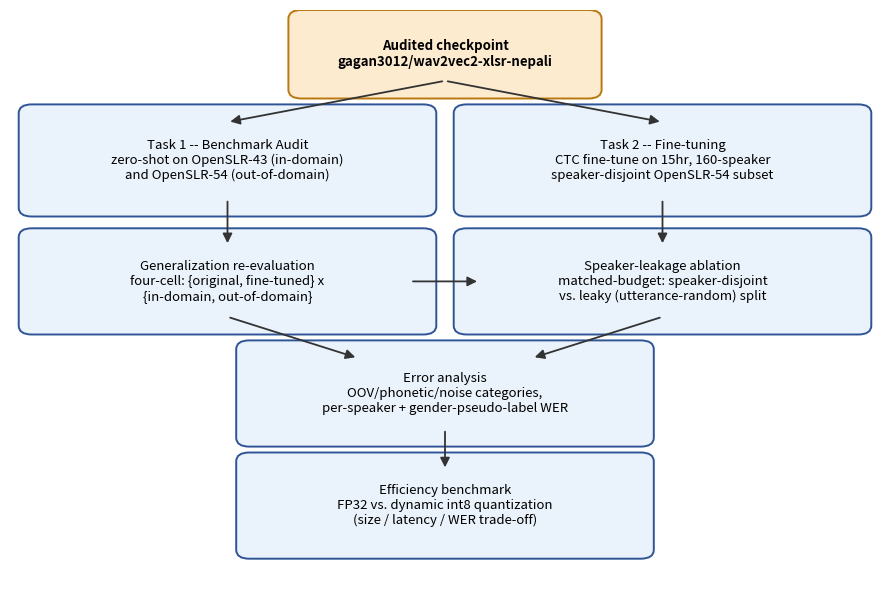

Write Python code to recreate this figure. (Note: this script raises an exception after producing the figure.)
"""Generates the report's Figure 1 (system/experimental pipeline diagram)."""
import matplotlib
matplotlib.use("Agg")
import matplotlib.pyplot as plt
from matplotlib.patches import FancyBboxPatch, FancyArrowPatch

fig, ax = plt.subplots(figsize=(9, 6.2))
ax.set_xlim(0, 10)
ax.set_ylim(0, 10)
ax.axis("off")

box_style = dict(boxstyle="round,pad=0.3,rounding_size=0.15", linewidth=1.4)

def box(x, y, w, h, text, fc="#EAF2FB", ec="#2F5496", fontsize=9.5, weight="normal"):
    ax.add_patch(FancyBboxPatch((x, y), w, h, facecolor=fc, edgecolor=ec, **box_style))
    ax.text(x + w / 2, y + h / 2, text, ha="center", va="center", fontsize=fontsize,
             weight=weight, wrap=True)

def arrow(x1, y1, x2, y2):
    ax.add_patch(FancyArrowPatch((x1, y1), (x2, y2), arrowstyle="-|>", mutation_scale=14,
                                  linewidth=1.3, color="#333333"))

# Audited checkpoint
box(3.5, 8.8, 3.0, 0.9, "Audited checkpoint\ngagan3012/wav2vec2-xlsr-nepali", fc="#FDEBD0", ec="#B9770E", weight="bold")

# Task 1: audit
box(0.4, 6.8, 4.2, 1.3, "Task 1 -- Benchmark Audit\nzero-shot on OpenSLR-43 (in-domain)\nand OpenSLR-54 (out-of-domain)", fc="#EAF2FB")
box(5.4, 6.8, 4.2, 1.3, "Task 2 -- Fine-tuning\nCTC fine-tune on 15hr, 160-speaker\nspeaker-disjoint OpenSLR-54 subset", fc="#EAF2FB")

arrow(5.0, 8.8, 2.5, 8.1)
arrow(5.0, 8.8, 7.5, 8.1)

# Generalization re-evaluation
box(0.4, 4.8, 4.2, 1.2, "Generalization re-evaluation\nfour-cell: {original, fine-tuned} x\n{in-domain, out-of-domain}", fc="#EAF2FB")
box(5.4, 4.8, 4.2, 1.2, "Speaker-leakage ablation\nmatched-budget: speaker-disjoint\nvs. leaky (utterance-random) split", fc="#EAF2FB")

arrow(2.5, 6.8, 2.5, 6.0)
arrow(7.5, 6.8, 7.5, 6.0)
arrow(4.6, 5.4, 5.4, 5.4)

# Error analysis
box(2.9, 2.9, 4.2, 1.2, "Error analysis\nOOV/phonetic/noise categories,\nper-speaker + gender-pseudo-label WER", fc="#EAF2FB")
arrow(2.5, 4.8, 4.0, 4.1)
arrow(7.5, 4.8, 6.0, 4.1)

# Efficiency benchmark
box(2.9, 1.0, 4.2, 1.2, "Efficiency benchmark\nFP32 vs. dynamic int8 quantization\n(size / latency / WER trade-off)", fc="#EAF2FB")
arrow(5.0, 2.9, 5.0, 2.2)

plt.tight_layout()
plt.savefig("appendix_screenshots/figure1_pipeline.png", dpi=150, bbox_inches="tight")
print("saved")
